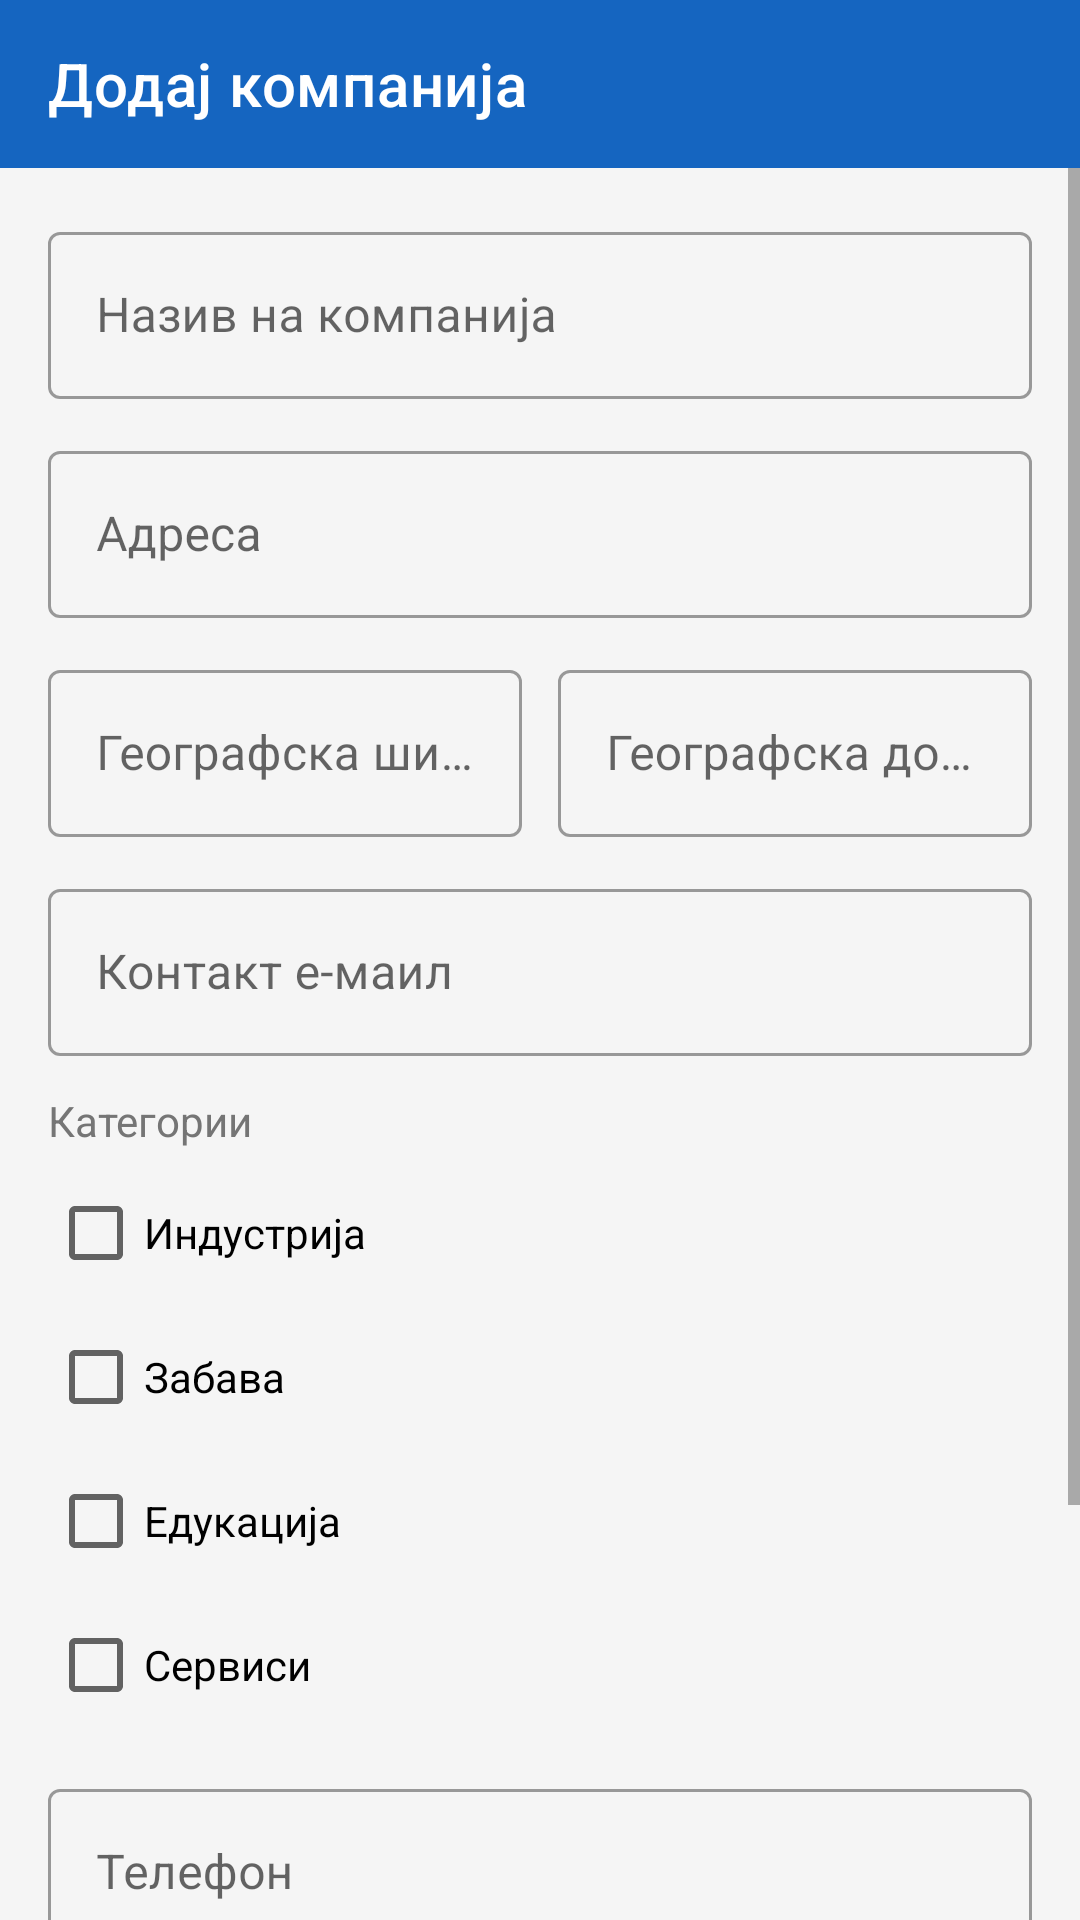

Layout XML and referenced resources for this Android screen:
<!-- AndroidManifest.xml: application theme Theme.BusinessDirectory -->
<!-- res/layout/activity_add_company.xml -->
<?xml version="1.0" encoding="utf-8"?>
<LinearLayout
    xmlns:android="http://schemas.android.com/apk/res/android"
    xmlns:app="http://schemas.android.com/apk/res-auto"
    android:layout_width="match_parent"
    android:layout_height="match_parent"
    android:orientation="vertical"
    android:background="@color/background">

    
    <androidx.appcompat.widget.Toolbar
        android:id="@+id/toolbarAdd"
        android:layout_width="match_parent"
        android:layout_height="?attr/actionBarSize"
        android:background="@color/primary"
        app:title="Додај компанија"
        app:titleTextColor="@color/white"
        app:navigationIcon="@drawable/ic_arrow_back" />

    
    <ScrollView
        android:layout_width="match_parent"
        android:layout_height="0dp"
        android:layout_weight="1">

        <LinearLayout
            android:layout_width="match_parent"
            android:layout_height="wrap_content"
            android:orientation="vertical"
            android:padding="16dp">

            
            <com.google.android.material.textfield.TextInputLayout
                style="@style/Widget.MaterialComponents.TextInputLayout.OutlinedBox"
                android:layout_width="match_parent"
                android:layout_height="wrap_content"
                android:layout_marginBottom="12dp"
                android:hint="@string/hint_name">
                <com.google.android.material.textfield.TextInputEditText
                    android:id="@+id/etName"
                    android:layout_width="match_parent"
                    android:layout_height="wrap_content"
                    android:inputType="textCapWords" />
            </com.google.android.material.textfield.TextInputLayout>

            
            <com.google.android.material.textfield.TextInputLayout
                style="@style/Widget.MaterialComponents.TextInputLayout.OutlinedBox"
                android:layout_width="match_parent"
                android:layout_height="wrap_content"
                android:layout_marginBottom="12dp"
                android:hint="@string/hint_address">
                <com.google.android.material.textfield.TextInputEditText
                    android:id="@+id/etAddress"
                    android:layout_width="match_parent"
                    android:layout_height="wrap_content"
                    android:inputType="textPostalAddress" />
            </com.google.android.material.textfield.TextInputLayout>

            
            <LinearLayout
                android:layout_width="match_parent"
                android:layout_height="wrap_content"
                android:orientation="horizontal"
                android:layout_marginBottom="12dp">

                <com.google.android.material.textfield.TextInputLayout
                    style="@style/Widget.MaterialComponents.TextInputLayout.OutlinedBox"
                    android:layout_width="0dp"
                    android:layout_height="wrap_content"
                    android:layout_weight="1"
                    android:layout_marginEnd="6dp"
                    android:hint="@string/hint_latitude">
                    <com.google.android.material.textfield.TextInputEditText
                        android:id="@+id/etLatitude"
                        android:layout_width="match_parent"
                        android:layout_height="wrap_content"
                        android:inputType="numberDecimal|numberSigned" />
                </com.google.android.material.textfield.TextInputLayout>

                <com.google.android.material.textfield.TextInputLayout
                    style="@style/Widget.MaterialComponents.TextInputLayout.OutlinedBox"
                    android:layout_width="0dp"
                    android:layout_height="wrap_content"
                    android:layout_weight="1"
                    android:layout_marginStart="6dp"
                    android:hint="@string/hint_longitude">
                    <com.google.android.material.textfield.TextInputEditText
                        android:id="@+id/etLongitude"
                        android:layout_width="match_parent"
                        android:layout_height="wrap_content"
                        android:inputType="numberDecimal|numberSigned" />
                </com.google.android.material.textfield.TextInputLayout>

            </LinearLayout>

            
            <com.google.android.material.textfield.TextInputLayout
                style="@style/Widget.MaterialComponents.TextInputLayout.OutlinedBox"
                android:layout_width="match_parent"
                android:layout_height="wrap_content"
                android:layout_marginBottom="12dp"
                android:hint="@string/hint_email">
                <com.google.android.material.textfield.TextInputEditText
                    android:id="@+id/etEmail"
                    android:layout_width="match_parent"
                    android:layout_height="wrap_content"
                    android:inputType="textEmailAddress" />
            </com.google.android.material.textfield.TextInputLayout>

            
            <TextView
                android:layout_width="match_parent"
                android:layout_height="wrap_content"
                android:text="@string/label_categories"
                android:textSize="14sp"
                android:textColor="@color/text_secondary"
                android:layout_marginBottom="4dp" />

            <CheckBox
                android:id="@+id/cbIndustry"
                android:layout_width="match_parent"
                android:layout_height="wrap_content"
                android:text="@string/cat_industry" />

            <CheckBox
                android:id="@+id/cbFun"
                android:layout_width="match_parent"
                android:layout_height="wrap_content"
                android:text="@string/cat_fun" />

            <CheckBox
                android:id="@+id/cbEducation"
                android:layout_width="match_parent"
                android:layout_height="wrap_content"
                android:text="@string/cat_education" />

            <CheckBox
                android:id="@+id/cbServices"
                android:layout_width="match_parent"
                android:layout_height="wrap_content"
                android:text="@string/cat_services"
                android:layout_marginBottom="12dp" />

            
            <com.google.android.material.textfield.TextInputLayout
                style="@style/Widget.MaterialComponents.TextInputLayout.OutlinedBox"
                android:layout_width="match_parent"
                android:layout_height="wrap_content"
                android:layout_marginBottom="12dp"
                android:hint="@string/hint_phone">
                <com.google.android.material.textfield.TextInputEditText
                    android:id="@+id/etPhone"
                    android:layout_width="match_parent"
                    android:layout_height="wrap_content"
                    android:inputType="phone" />
            </com.google.android.material.textfield.TextInputLayout>

            
            <com.google.android.material.textfield.TextInputLayout
                style="@style/Widget.MaterialComponents.TextInputLayout.OutlinedBox"
                android:layout_width="match_parent"
                android:layout_height="wrap_content"
                android:layout_marginBottom="24dp"
                android:hint="@string/hint_website">
                <com.google.android.material.textfield.TextInputEditText
                    android:id="@+id/etWebsite"
                    android:layout_width="match_parent"
                    android:layout_height="wrap_content"
                    android:inputType="textUri" />
            </com.google.android.material.textfield.TextInputLayout>

            
            <com.google.android.material.button.MaterialButton
                android:id="@+id/btnSave"
                android:layout_width="match_parent"
                android:layout_height="56dp"
                android:text="@string/btn_save"
                android:textSize="16sp"
                app:backgroundTint="@color/primary" />

        </LinearLayout>
    </ScrollView>
</LinearLayout>
<!-- resources referenced by this layout -->
<resources>
  <color name="background">#F5F5F5</color>
  <color name="primary">#1565C0</color>
  <color name="text_secondary">#757575</color>
  <color name="white">#FFFFFF</color>
  <string name="btn_save">ЗАЧУВАЈ</string>
  <string name="cat_education">Едукација</string>
  <string name="cat_fun">Забава</string>
  <string name="cat_industry">Индустрија</string>
  <string name="cat_services">Сервиси</string>
  <string name="hint_address">Адреса</string>
  <string name="hint_email">Контакт е-маил</string>
  <string name="hint_latitude">Географска ширина</string>
  <string name="hint_longitude">Географска должина</string>
  <string name="hint_name">Назив на компанија</string>
  <string name="hint_phone">Телефон</string>
  <string name="hint_website">Веб страна</string>
  <string name="label_categories">Категории</string>
  <style name="Theme.BusinessDirectory" parent="Theme.MaterialComponents.Light.NoActionBar">
          <item name="colorPrimary">@color/primary</item>
          <item name="colorPrimaryDark">@color/primary_dark</item>
          <item name="colorAccent">@color/accent</item>
          <item name="android:windowBackground">@color/background</item>
          <item name="android:fontFamily">sans-serif</item>
      </style>
  <color name="primary_dark">#0D47A1</color>
  <color name="accent">#FF6F00</color>
</resources>
